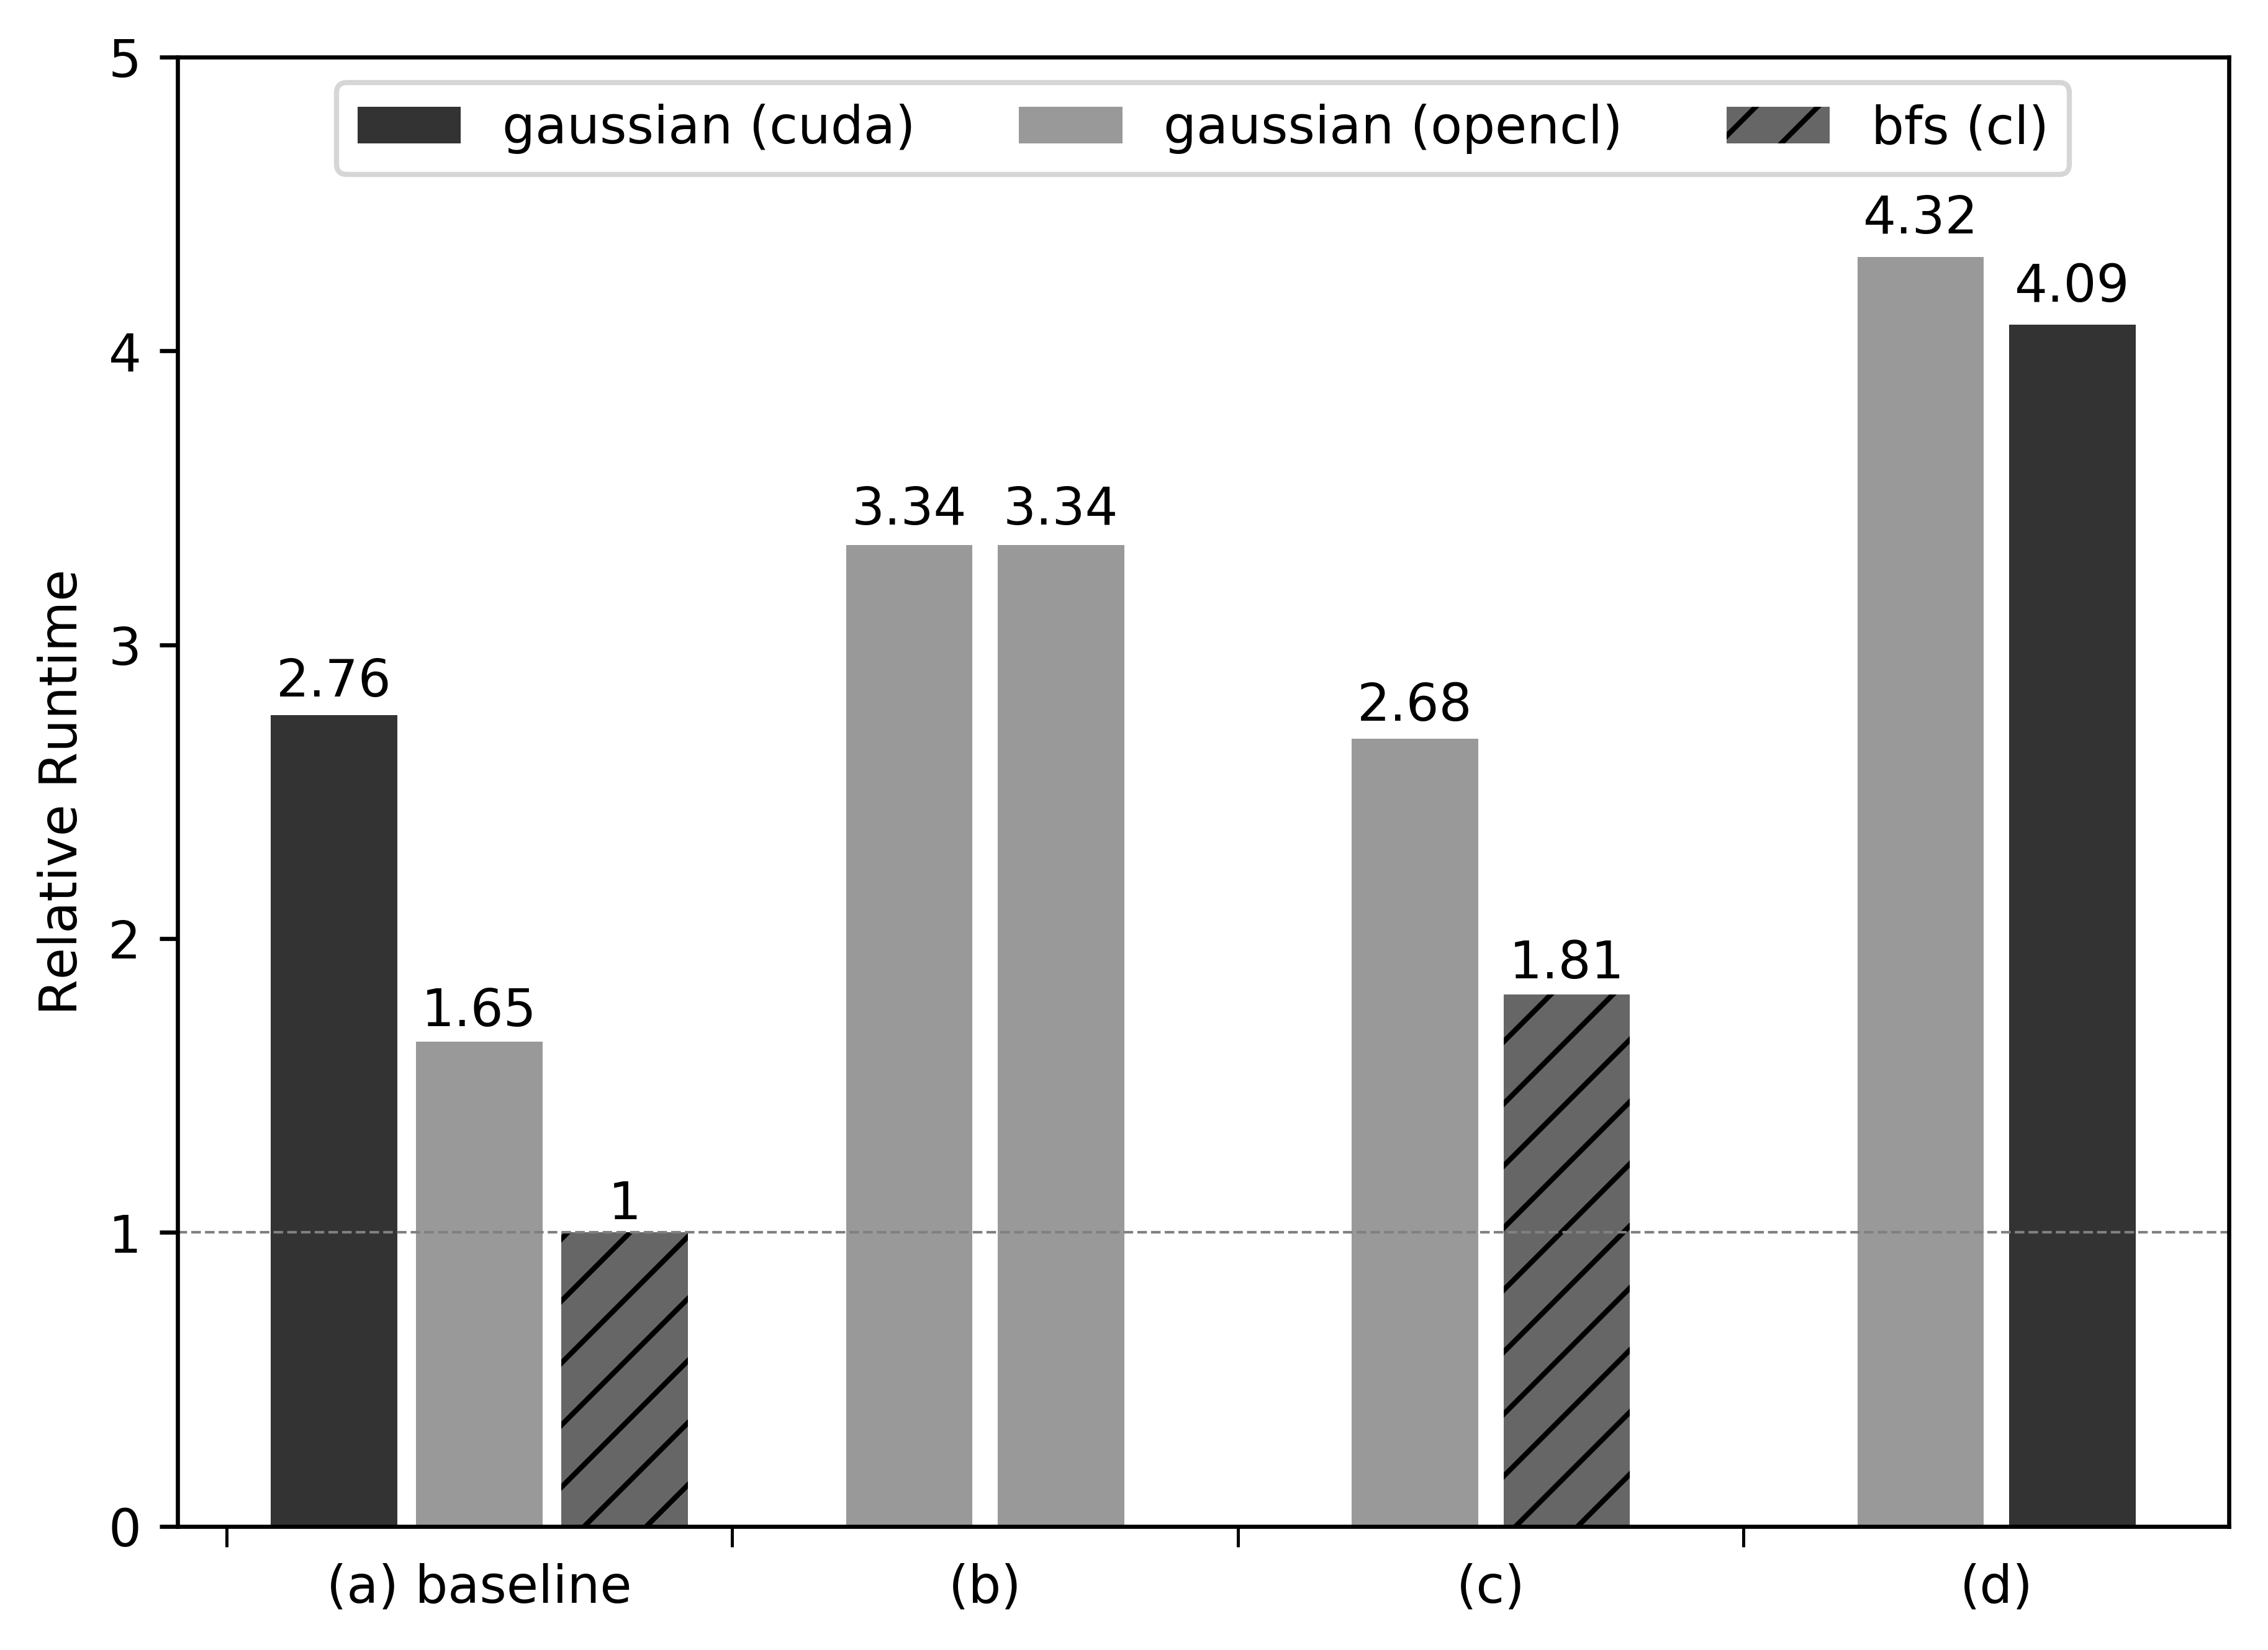

Write Python code to recreate this figure.
import numpy as np
import matplotlib.pyplot as plt
from matplotlib.ticker import AutoMinorLocator
from collections import namedtuple


#group2
gaussian = (3.34, 2.68, 4.32)

label = ('(a) baseline', '(b)', '(c)', '(d)')

fig, ax = plt.subplots()

index = np.arange(4)
index1 = np.arange(1)
index2 = np.arange(3)+1
bar_width = 0.25
plt.ylim(0, 5)
plt.axhline(y=1, color='grey', linewidth=0.5,linestyle='--')

minorLocator = AutoMinorLocator(2)
ax.xaxis.set_minor_locator(minorLocator)
plt.tick_params(which='minor', length=4)
plt.tick_params(which='major', bottom=False,top=False)


rGCuda = ax.bar(index1-1.15*bar_width, 2.76, bar_width,
                alpha=0.8, color='black') #, hatch='//')
rGOpencl = ax.bar(index1, 1.65, bar_width,
               alpha=0.4, color='black') #hatch='\\')
rBfsOpencl = ax.bar(index1+1.15*bar_width, 1, bar_width,
                    alpha=0.6, color='black', hatch='//')

rgaussian = ax.bar(index2-0.6*bar_width, gaussian, bar_width,
                   alpha=0.4, color='black')
rgaussian_g = ax.bar(index1+1+0.6*bar_width, 3.34, bar_width,
                     alpha=0.4, color='black')
rgaussian_bfs = ax.bar(index1+2+0.6*bar_width, 1.81, bar_width,
                       alpha=0.6, color='black', hatch='//')
rgaussian_cuda = ax.bar(index1+3+0.6*bar_width, 4.09, bar_width,
                        alpha=0.8, color='black')


ax.set_xticks(index)
ax.set_xticklabels(label)

fig.tight_layout()

def autolabel(rects, xpos='center'):
    """
    Attach a text label above each bar in *rects*, displaying its height.

    *xpos* indicates which side to place the text w.r.t. the center of
    the bar. It can be one of the following {'center', 'right', 'left'}.
    """

    xpos = xpos.lower()  # normalize the case of the parameter
    ha = {'center': 'center', 'right': 'left', 'left': 'right'}
    offset = {'center': 0.5, 'right': 0.57, 'left': 0.43}  # x_txt = x + w*off

    for rect in rects:
        height = rect.get_height()
        ax.text(rect.get_x() + rect.get_width()*offset[xpos], 1.01*height,
                '{}'.format(height), ha=ha[xpos], va='bottom')

plt.gcf().set_size_inches(6,4.5)
autolabel(rGCuda)
autolabel(rGOpencl)
autolabel(rBfsOpencl)
autolabel(rgaussian)
autolabel(rgaussian_g)
autolabel(rgaussian_bfs)
autolabel(rgaussian_cuda)

plt.ylabel('Relative Runtime')
ax.legend((rGCuda, rGOpencl, rBfsOpencl), ('gaussian (cuda)', 'gaussian (opencl)', 'bfs (cl)'),loc='upper center', ncol=3)
plt.savefig('concurrency.png', dpi = 600, bbox_inches='tight')
plt.show()